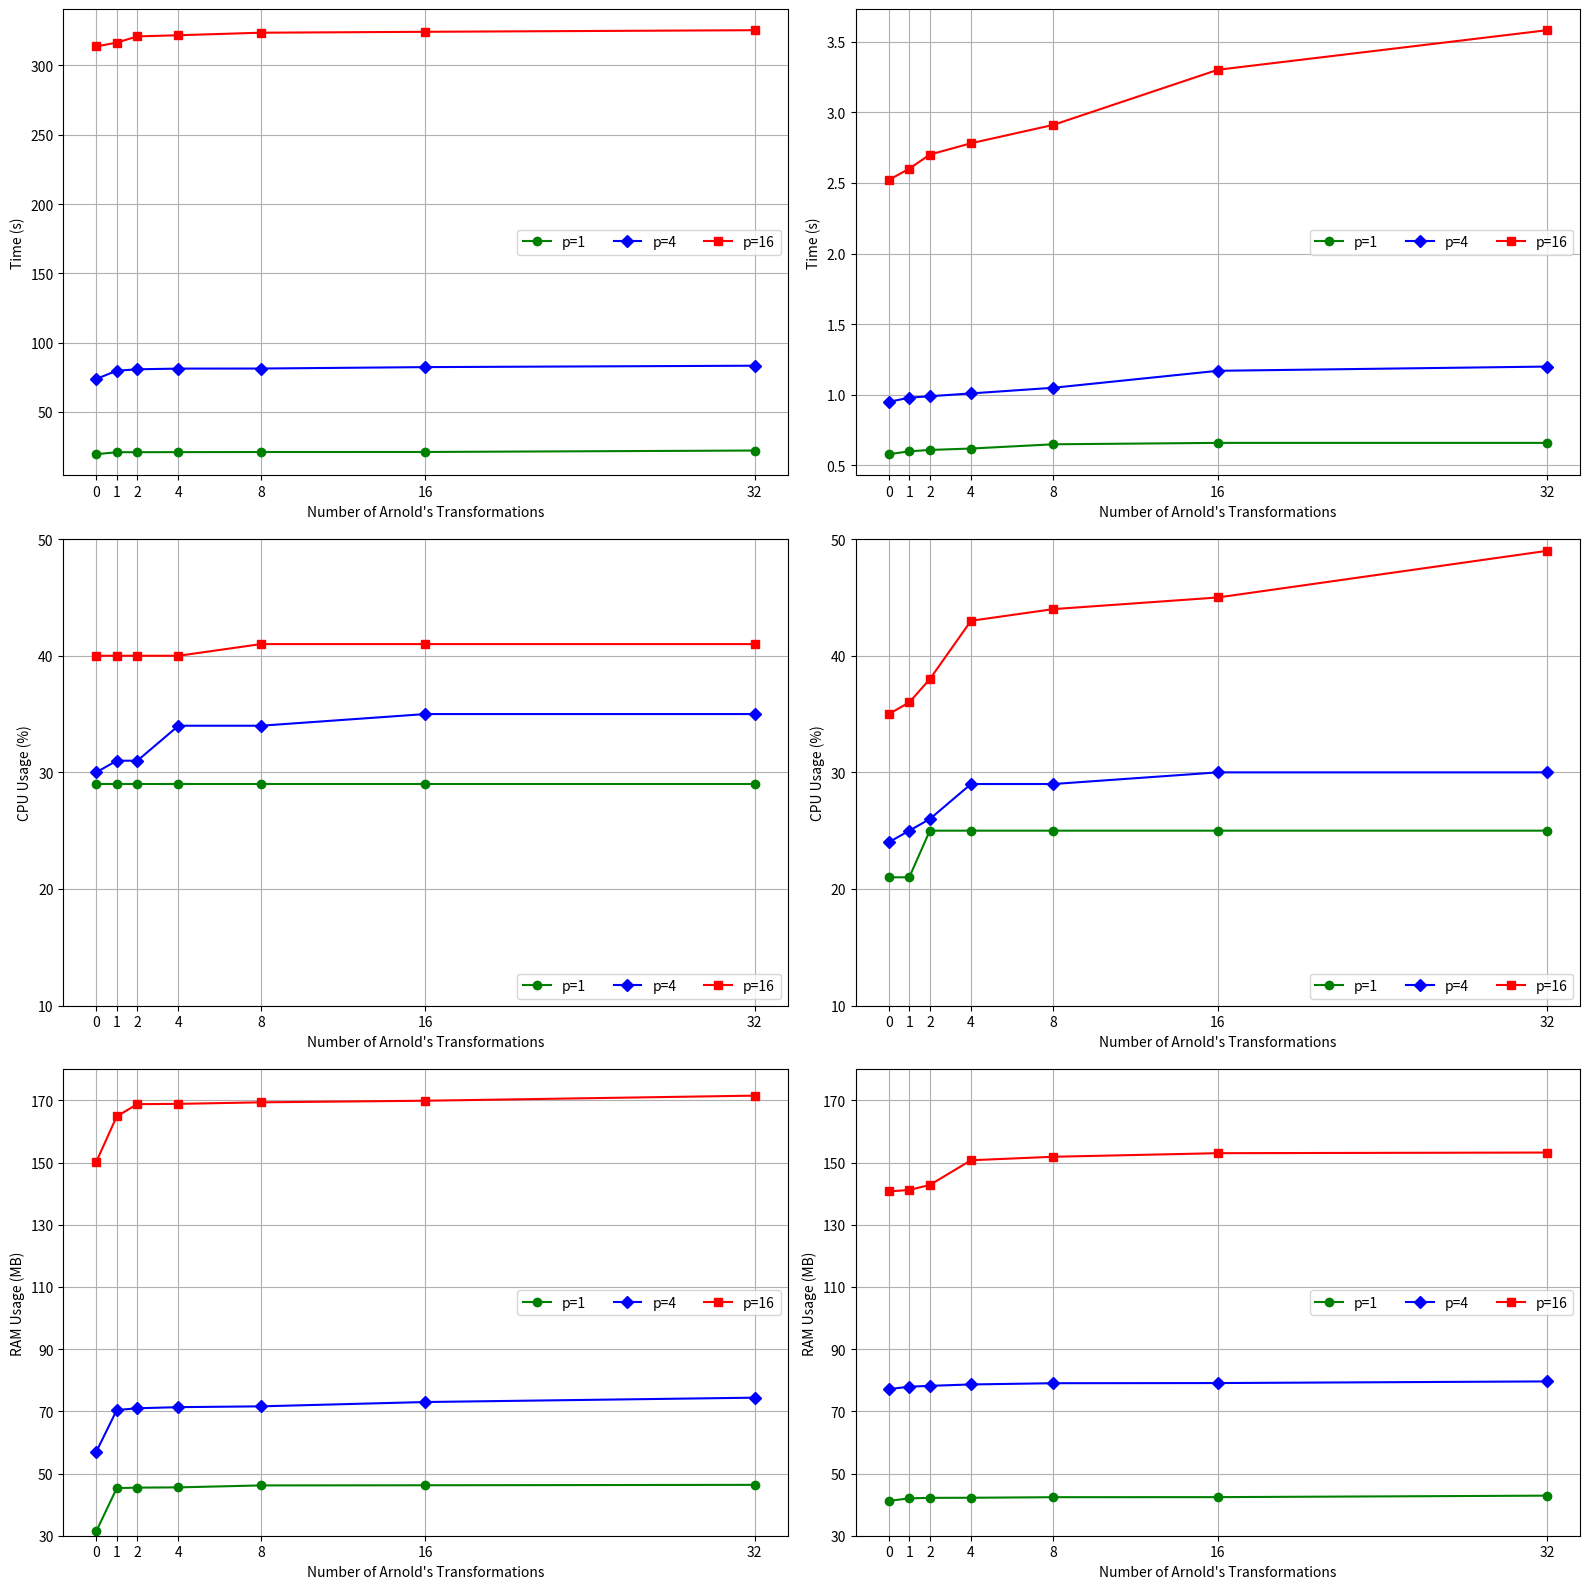

Write Python code to recreate this figure.
import matplotlib.pyplot as plt

import matplotlib.pyplot as plt
import numpy as np

# Data from the table
arnold_transformations = [0, 1, 2, 4, 8, 16, 32]

# Embedding Phase
embedding_time_p1 = [19.55, 20.97, 20.98, 21.04, 21.12, 21.15, 22.19]
embedding_time_p4 = [73.82, 79.77, 80.80, 81.30, 81.35, 82.37, 83.39]
embedding_time_p16 = [313.71, 316.50, 320.97, 321.82, 323.64, 324.30, 325.45]

embedding_cpu_p1 = [29, 29, 29, 29, 29, 29, 29]
embedding_cpu_p4 = [30, 31, 31, 34, 34, 35, 35]
embedding_cpu_p16 = [40, 40, 40, 40, 41, 41, 41]

embedding_ram_p1 = [31.37, 45.31, 45.47, 45.55, 46.18, 46.23, 46.36]
embedding_ram_p4 = [56.95, 70.43, 70.99, 71.35, 71.61, 73.00, 74.40]
embedding_ram_p16 = [150.19, 164.89, 168.80, 168.89, 169.39, 169.90, 171.54]

# Extraction Phase
extraction_time_p1 = [0.58, 0.60, 0.61, 0.62, 0.65, 0.66, 0.66]
extraction_time_p4 = [0.95, 0.98, 0.99, 1.01, 1.05, 1.17, 1.20]
extraction_time_p16 = [2.52, 2.60, 2.70, 2.78, 2.91, 3.30, 3.58]

extraction_cpu_p1 = [21, 21, 25, 25, 25, 25, 25]
extraction_cpu_p4 = [24, 25, 26, 29, 29, 30, 30]
extraction_cpu_p16 = [35, 36, 38, 43, 44, 45, 49]

extraction_ram_p1 = [41.19, 42.02, 42.18, 42.21, 42.39, 42.41, 42.89]
extraction_ram_p4 = [77.16, 77.92, 78.21, 78.65, 79.05, 79.10, 79.63]
extraction_ram_p16 = [140.73, 141.20, 142.82, 150.76, 151.88, 153.03, 153.24]

# Plotting
plt.figure(figsize=(16, 16))

# Embedding Phase Time
plt.subplot(3, 2, 1)
plt.plot(arnold_transformations, embedding_time_p1, marker='o', color='green', label='p=1')
plt.plot(arnold_transformations, embedding_time_p4, marker='D', color='blue', label='p=4')
plt.plot(arnold_transformations, embedding_time_p16, marker='s', color='red', label='p=16')
plt.xlabel('Number of Arnold\'s Transformations')
plt.ylabel('Time (s)')
plt.xticks(arnold_transformations)  # Set x-axis labels
plt.legend(ncol=3, loc='center right')
plt.grid(True)

# Extraction Phase Time
plt.subplot(3, 2, 2)
plt.plot(arnold_transformations, extraction_time_p1, marker='o', color='green', label='p=1')
plt.plot(arnold_transformations, extraction_time_p4, marker='D', color='blue', label='p=4')
plt.plot(arnold_transformations, extraction_time_p16, marker='s', color='red', label='p=16')
plt.xlabel('Number of Arnold\'s Transformations')
plt.ylabel('Time (s)')
plt.xticks(arnold_transformations)  # Set x-axis labels
plt.legend(ncol=3, loc='center right')
plt.grid(True)

# Embedding Phase CPU
plt.subplot(3, 2, 3)
plt.plot(arnold_transformations, embedding_cpu_p1, marker='o', color='green', label='p=1')
plt.plot(arnold_transformations, embedding_cpu_p4, marker='D', color='blue', label='p=4')
plt.plot(arnold_transformations, embedding_cpu_p16, marker='s', color='red', label='p=16')
plt.xlabel('Number of Arnold\'s Transformations')
plt.ylabel('CPU Usage (%)')
plt.ylim(10, 50)  # Set y-axis range
plt.yticks(np.arange(10, 51, 10))  # Set y-axis ticks from 10 to 50 with step 10
plt.xticks(arnold_transformations)  # Set x-axis labels
plt.legend(ncol=3, loc='lower right')
plt.grid(True)

# Extraction Phase CPU
plt.subplot(3, 2, 4)
plt.plot(arnold_transformations, extraction_cpu_p1, marker='o', color='green', label='p=1')
plt.plot(arnold_transformations, extraction_cpu_p4, marker='D', color='blue', label='p=4')
plt.plot(arnold_transformations, extraction_cpu_p16, marker='s', color='red', label='p=16')
plt.xlabel('Number of Arnold\'s Transformations')
plt.ylabel('CPU Usage (%)')
plt.ylim(10, 50)  # Set y-axis range
plt.yticks(np.arange(10, 51, 10))  # Set y-axis ticks from 10 to 50 with step 10
plt.xticks(arnold_transformations)  # Set x-axis labels
plt.legend(ncol=3, loc='lower right')
plt.grid(True)

# Embedding Phase RAM
plt.subplot(3, 2, 5)
plt.plot(arnold_transformations, embedding_ram_p1, marker='o', color='green', label='p=1')
plt.plot(arnold_transformations, embedding_ram_p4, marker='D', color='blue', label='p=4')
plt.plot(arnold_transformations, embedding_ram_p16, marker='s', color='red', label='p=16')
plt.xlabel('Number of Arnold\'s Transformations')
plt.ylabel('RAM Usage (MB)')
plt.ylim(30, 180)  # Set y-axis range
plt.yticks(np.arange(30, 181, 20))  # Set y-axis ticks from 10 to 50 with step 10
plt.xticks(arnold_transformations)  # Set x-axis labels
plt.legend(ncol=3, loc='center right')
plt.grid(True)

# Extraction Phase RAM
plt.subplot(3, 2, 6)
plt.plot(arnold_transformations, extraction_ram_p1, marker='o', color='green', label='p=1')
plt.plot(arnold_transformations, extraction_ram_p4, marker='D', color='blue', label='p=4')
plt.plot(arnold_transformations, extraction_ram_p16, marker='s', color='red', label='p=16')
plt.xlabel('Number of Arnold\'s Transformations')
plt.ylabel('RAM Usage (MB)')
plt.ylim(30, 180)  # Set y-axis range
plt.yticks(np.arange(30, 181, 20))  # Set y-axis ticks from 10 to 50 with step 10
plt.xticks(arnold_transformations)  # Set x-axis labels
plt.legend(ncol=3, loc='center right')
plt.grid(True)

plt.tight_layout()
plt.show()
